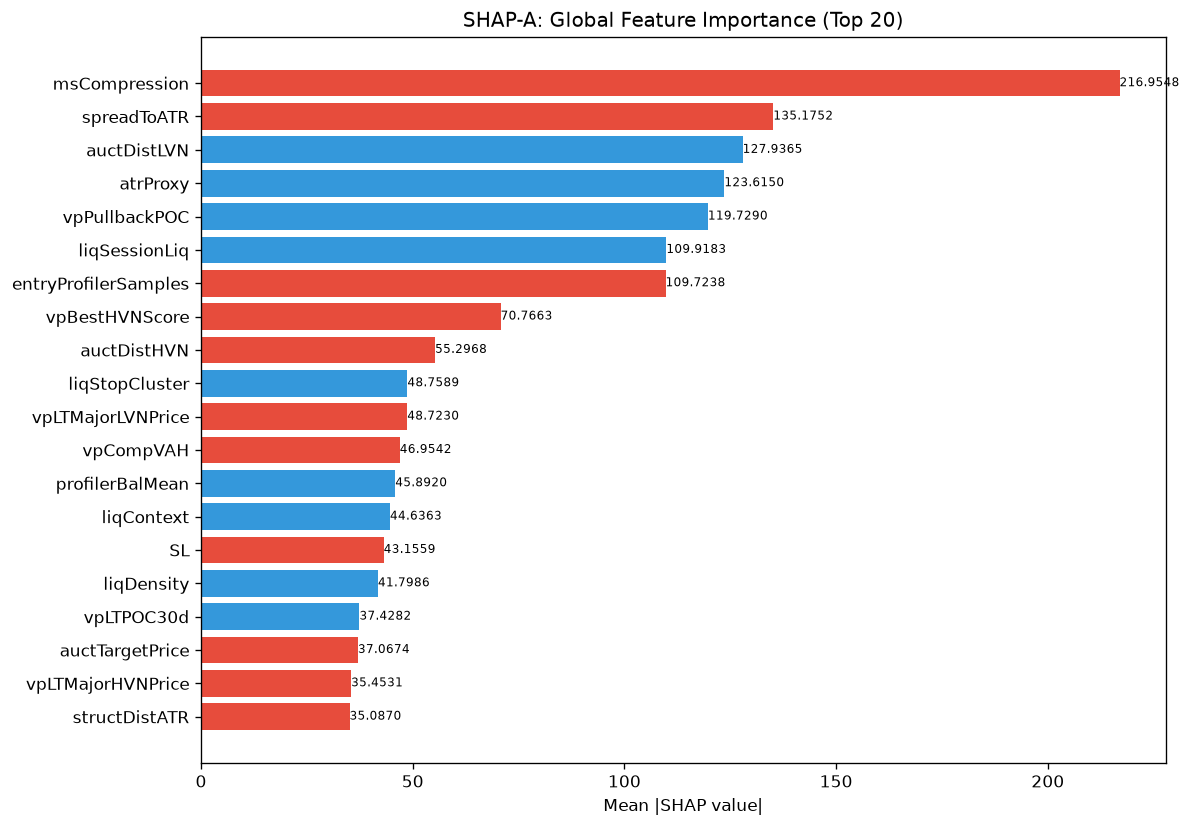

The file beside this chart, header and first rows:
feature, category, mean_abs_shap, mean_shap, std_shap, rank
msCompression, unknown, 217, -21.65, 203.6, 1
spreadToATR, unknown, 135.2, -21.96, 79.28, 2
auctDistLVN, unknown, 127.9, 17.46, 64.71, 3
atrProxy, unknown, 123.6, 8.51, 104.1, 4
vpPullbackPOC, unknown, 119.7, 2.611, 221.9, 5
liqSessionLiq, unknown, 109.9, 2.712, 66.78, 6
entryProfilerSamples, unknown, 109.7, -2.464, 85.13, 7
vpBestHVNScore, unknown, 70.77, -5.736, 67.01, 8
auctDistHVN, unknown, 55.3, -1.067, 64.93, 9
liqStopCluster, unknown, 48.76, 5.78, 44.41, 10
vpLTMajorLVNPrice, unknown, 48.72, -1.628, 72.25, 11
vpCompVAH, unknown, 46.95, -15.39, 70.22, 12
profilerBalMean, unknown, 45.89, 0.7323, 22.34, 13
liqContext, engine_composite, 44.64, 7.411, 26.64, 14
SL, unknown, 43.16, -7.023, 41.17, 15
liqDensity, unknown, 41.8, 5.943, 48.68, 16
vpLTPOC30d, unknown, 37.43, 3.754, 33.46, 17
auctTargetPrice, unknown, 37.07, -1.067, 48.24, 18
vpLTMajorHVNPrice, unknown, 35.45, -1.017, 15.18, 19
structDistATR, unknown, 35.09, -3.311, 42.98, 20
auctFailure, unknown, 30.76, -1.303, 21.44, 21
msTickImbalance, unknown, 30.47, -0.6942, 28.41, 22
entryVpDistHVN, unknown, 30.01, -0.6754, 19.68, 23
entryVpDistLVN, unknown, 29.38, -2.893, 20.53, 24
profilerMigMean, unknown, 29.35, 2.131, 24.09, 25
smFVG, unknown, 28.94, -4.699, 23.47, 26
ofAbsorption, unknown, 28.43, -0.06724, 23.1, 27
auctHVNStrength, unknown, 27.59, 0.09325, 56.22, 28
vpDailyPOC, unknown, 27.37, -4.722, 20.26, 29
RR, unknown, 27.25, 3.267, 37.56, 30
vpDevPOCSlope, unknown, 26.95, 0.3578, 25.1, 31
entryVpThinnessRatio, unknown, 26.83, 5.264, 39.34, 32
ofContext, engine_composite, 26.49, 0.7174, 17.27, 33
auctExhaustion, unknown, 26.1, 1.035, 28.27, 34
entryVpPOC, unknown, 25.4, 3.923, 36.29, 35
msTickVelocity, unknown, 25.39, 0.7954, 29.78, 36
liqSweep, unknown, 24.78, -8.34, 32.26, 37
msSpreadScore, unknown, 23.95, 1.504, 15.59, 38
entryVpDevPOCDir, unknown, 22.09, -1.109, 23.16, 39
auctBalance, unknown, 21.15, 5.21, 18.79, 40
vpNearestNakedPOC, unknown, 20.52, 0.001085, 16.57, 41
entryVpVAL, unknown, 20.52, -2.129, 22.96, 42
ofDeltaProxy, unknown, 20.01, -3.096, 19.8, 43
auctShapeConf, unknown, 18.58, -6.309, 11.01, 44
vpLTPOCAcceleration, unknown, 18.15, -2.008, 19.13, 45
smContext, engine_composite, 16.95, -1.268, 14.55, 46
vpLTAcceptanceAtPrice, unknown, 16.94, -0.8078, 9.986, 47
vpVAOverlapRatio, unknown, 16.6, -5.618, 18.6, 48
profilerSamples, unknown, 16.41, -1.09, 11.75, 49
vpDistToLVN, unknown, 16.13, -1.236, 11.32, 50
entryAuctFailure, unknown, 15.46, -0.4292, 11.65, 51
liqPremDisc, unknown, 15.04, -1.886, 15.35, 52
vpLTMajorHVNStrength, unknown, 14.59, -1.888, 15.87, 53
profilerTQMean, unknown, 13.84, -1.346, 17.63, 54
vpMigrationScore, unknown, 13.77, -0.2255, 10.58, 55
auctExpReward, unknown, 12.92, -0.6127, 9.661, 56
vpCompPOC, unknown, 12.01, -2.243, 10.24, 57
spreadPoints, unknown, 11.98, 0.3152, 8.888, 58
vpCompVAL, unknown, 11.85, -0.7199, 10.97, 59
TP, unknown, 11.63, -0.9687, 11.39, 60
... 112 more rows
